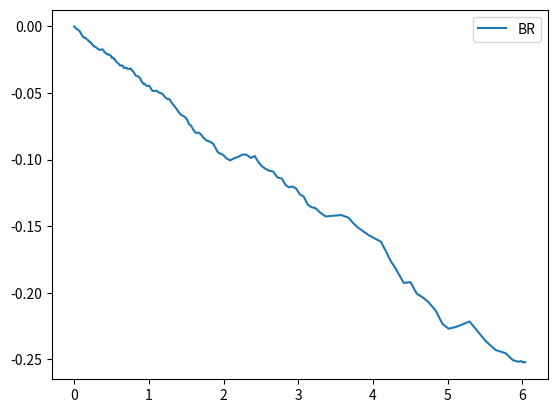

This figure's Python source:
import numpy as np
import matplotlib.pyplot as plt
from scipy.integrate import solve_ivp

# Initial conditions
mBR = 1
mBA = 1
mCLN = 0
Cln = 0
BR = 25
BAm = 8.5
BAd = 0
A0 = 25**(2/3)

y0 = [mCLN, Cln, BR, BAm, BAd]

# Parameters
kd1_G = 0.1
kd2_G = 0.1
kp_G = 0.35
kR_G = 4.75
kAd_G = 0
kAm_G = 1
kgrowth_G = 0.02 
kR_M = 2
kAd_M =  1
kAm_M =  0
kx = 1
kd2_M = 10


# Model
def A(BAm2):
    f = A0 + kx*BAm2
    return f

def model_G(t, y):
    mCLNi, Clni, BRi, BAmi, BAdi = y
    f0 = -kd1_G*(mCLNi + np.random.randint(0,2))
    f1 = kp_G*mCLNi*BRi*A(BAmi)-kd2_G*Clni
    f2 = kgrowth_G*(kR_G/(kR_G+kAm_G+kAd_G))*mBR*BRi*A(BAmi)
    f3 = kgrowth_G*(kAm_G/(kR_G+kAm_G+kAd_G))*mBA*BRi*A(BAmi)
    f4 = kgrowth_G*(kAd_G/(kR_G+kAm_G+kAd_G))*mBR*BRi*A(BAmi)
    return [f0,f1,f2,f3,f4]

# Area


# Simulation time
t0 = 0
t_end = 100
dt = 1000
t = np.linspace(t0, t_end, dt)

# Solving ODE
sol = solve_ivp(model_G,  [t0, t_end], y0)
mCLN, Cln, BR, BAm, BAd = sol.y


# Plotting
plt.plot(sol.t, mCLN, label = 'BR')
#plt.plot(t, BR, label = 'BAm')
plt.legend()
plt.show()